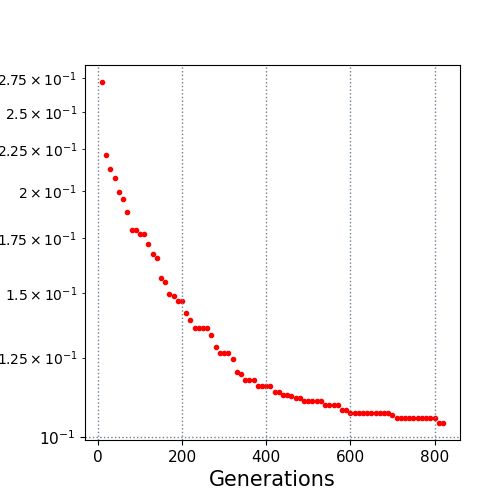

The table this chart was drawn from, first rows:
10.0, 0.272207
20.0, 0.2214
30.0, 0.2127
40.0, 0.2077
50.0, 0.1998
60.0, 0.1959
70.0, 0.1887
80.0, 0.1794
90.0, 0.1794
100.0, 0.1773
110.0, 0.1773
120.0, 0.1721
130.0, 0.1674
140.0, 0.1656
150.0, 0.1564
160.0, 0.1546
170.0, 0.1496
180.0, 0.1489
190.0, 0.1466
200.0, 0.1466
210.0, 0.1417
220.0, 0.1391
230.0, 0.1359
240.0, 0.1357
250.0, 0.1357
260.0, 0.1357
270.0, 0.1333
280.0, 0.1289
290.0, 0.1267
300.0, 0.1267
310.0, 0.1267
320.0, 0.1245
330.0, 0.1199
340.0, 0.1193
350.0, 0.1174
360.0, 0.1174
370.0, 0.1174
380.0, 0.1153
390.0, 0.1153
400.0, 0.1153
410.0, 0.1153
420.0, 0.1134
430.0, 0.1134
440.0, 0.1123
450.0, 0.1123
460.0, 0.112
470.0, 0.1116
480.0, 0.1115
490.0, 0.1106
500.0, 0.1106
510.0, 0.1106
520.0, 0.1106
530.0, 0.1105
540.0, 0.1094
550.0, 0.1094
560.0, 0.1094
570.0, 0.1094
580.0, 0.1079
590.0, 0.1079
600.0, 0.107
610.0, 0.107
... 21 more rows
